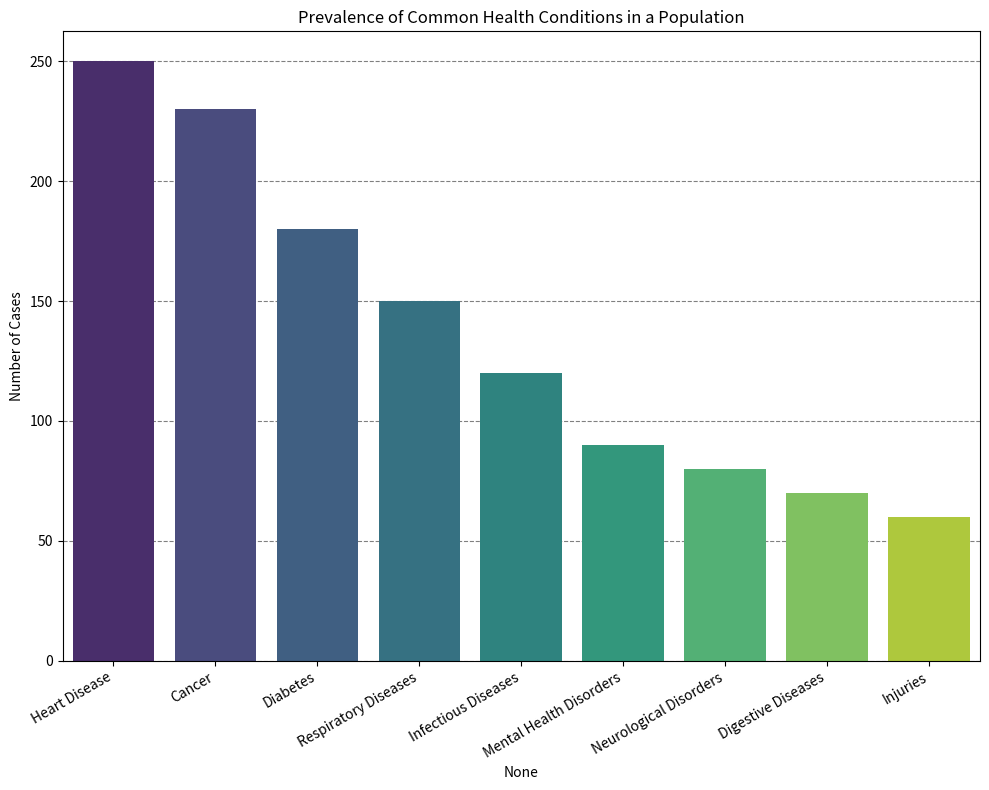

Write the Python code that produced this figure. (Note: this script raises an exception after producing the figure.)
import matplotlib.pyplot as plt
import seaborn as sns
import pandas as pd
import numpy as np

# Data processing
data_labels = ['Number of Cases']
line_labels = ['Heart Disease', 'Cancer', 'Diabetes', 'Respiratory Diseases', 'Infectious Diseases',
               'Mental Health Disorders', 'Neurological Disorders', 'Digestive Diseases', 'Injuries']
data = np.array([250, 230, 180, 150, 120, 90, 80, 70, 60])

# Creating a DataFrame
df = pd.DataFrame(data, index=line_labels, columns=data_labels)

# Setting up the plot
plt.figure(figsize=(10, 8))
ax = plt.subplot(111)

# Plotting the histogram using seaborn
sns.barplot(x=df.index, y=df['Number of Cases'], palette='viridis', ax=ax)

# Adding the grid
ax.set_axisbelow(True)
ax.yaxis.grid(color='gray', linestyle='dashed')

# Rotating the x-axis labels if needed
ax.set_xticklabels(ax.get_xticklabels(), rotation=30, ha="right")

# Setting the title
plt.title('Prevalence of Common Health Conditions in a Population')

# Automatically adjusts subplot params so that the subplot(s) fits in to the figure area
plt.tight_layout()

# Saving the figure
save_path = '/cpfs01/user/liuqi/workspace/plotchart/data-300/histogram/png/133.png'
plt.savefig(save_path, dpi=100)  # You can adjust the dpi for higher resolution if needed

# Clear the current figure's state to prevent re-plotting
plt.clf()
